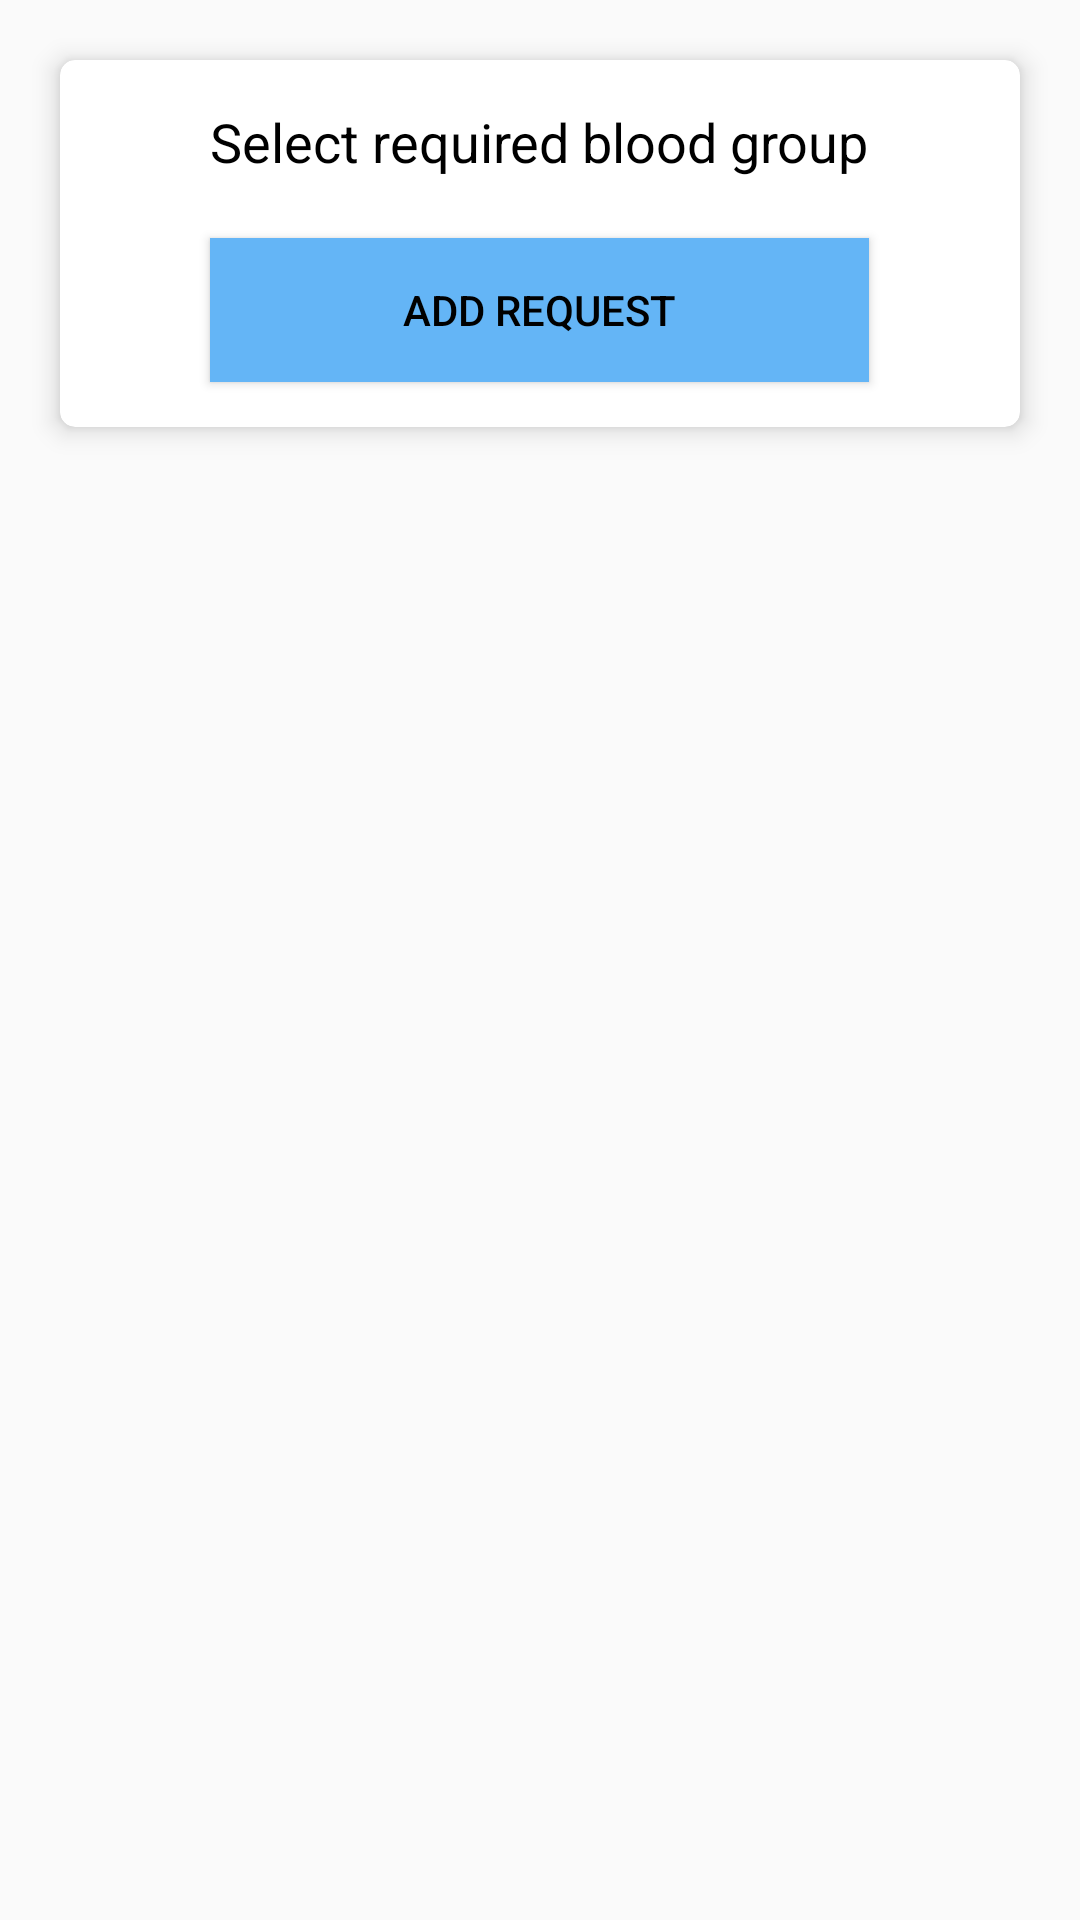

Reconstruct the res/layout file that produces this screen, plus the resources it refers to.
<!-- AndroidManifest.xml: application theme AppTheme -->
<!-- res/layout/fragment_add_request.xml -->
<?xml version="1.0" encoding="utf-8"?>
<LinearLayout xmlns:android="http://schemas.android.com/apk/res/android"
    xmlns:tools="http://schemas.android.com/tools"
    android:layout_width="match_parent"
    android:layout_height="match_parent"
    android:orientation="vertical"
    android:gravity="center_horizontal"
    xmlns:app="http://schemas.android.com/apk/res-auto"
    tools:context=".fragments.AddRequestFragment">


    <androidx.cardview.widget.CardView
        android:id="@+id/requestFragmentCardView"
        android:layout_width="match_parent"
        android:layout_height="wrap_content"
        android:layout_margin="20dp"
        android:padding="5dp"
        app:cardCornerRadius="5dp"
        app:cardElevation="5dp"
        app:layout_constraintBottom_toBottomOf="parent"
        app:layout_constraintLeft_toLeftOf="parent"
        app:layout_constraintRight_toRightOf="parent">


        <LinearLayout
            android:layout_width="wrap_content"
            android:layout_height="wrap_content"
            android:gravity="center"
            android:layout_gravity="center"
            android:orientation="vertical"
            android:padding="10dp">

            <TextView
                android:layout_width="wrap_content"
                android:layout_height="wrap_content"
                android:layout_margin="5dp"
                android:textColor="@android:color/black"
                android:text="Select required blood group"
                android:textAppearance="@style/TextAppearance.AppCompat.Medium" />

            <Spinner
                android:id="@+id/spinnerRequest"
                android:layout_width="match_parent"
                android:layout_margin="5dp"
                android:layout_height="wrap_content"
                android:background="@drawable/style_spinner" />

            <Button
                android:id="@+id/btnAddRequest"
                android:layout_width="match_parent"
                android:layout_height="wrap_content"
                android:layout_margin="5dp"
                android:background="@color/colorPrimary"
                android:padding="5dp"
                android:text="Add Request"

                android:textColor="@android:color/black" />


        </LinearLayout>
    </androidx.cardview.widget.CardView>
    <androidx.constraintlayout.widget.ConstraintLayout
        android:layout_width="match_parent"
        android:layout_height="wrap_content">
    <androidx.recyclerview.widget.RecyclerView
        android:layout_width="match_parent"
        android:layout_margin="10dp"
        android:layout_height="match_parent"

        android:layout_marginTop="10dp"
        android:scrollbars="vertical"
        android:padding="10dp"
        android:id="@+id/recyclerView"/>

        <ProgressBar
            android:id="@+id/progressBar"
            style="?android:attr/progressBarStyle"
            android:layout_width="wrap_content"
            android:visibility="invisible"
            android:layout_height="wrap_content"
            app:layout_constraintBottom_toBottomOf="parent"
            app:layout_constraintEnd_toEndOf="parent"
            app:layout_constraintStart_toStartOf="parent"
            app:layout_constraintTop_toTopOf="parent" />

    </androidx.constraintlayout.widget.ConstraintLayout>




    
    

</LinearLayout>
<!-- resources referenced by this layout -->
<resources>
  <color name="colorPrimary">#64b5f6</color>
  <!-- drawable style_spinner (drawable) -->
  <?xml version="1.0" encoding="utf-8"?>
  <selector xmlns:android="http://schemas.android.com/apk/res/android">
      <item>
          <layer-list>
              <item>
                  <shape android:shape="rectangle">
                      <solid android:color="@android:color/white"/>
                      <stroke android:color="@android:color/darker_gray"
                          android:width="1dp"/>
                      <corners android:radius="5dp"/>
                      <padding android:right="10dp"/>
  
                  </shape>
              </item>
              <item android:drawable="@drawable/ic_baseline_arrow_drop_down_24" android:gravity="end">
                  
              </item>
          </layer-list>
      </item>
  
  </selector>
  <style name="AppTheme" parent="Theme.AppCompat.Light.DarkActionBar">
          
          <item name="colorPrimary">@color/colorPrimary</item>
          <item name="colorPrimaryDark">@color/colorPrimaryDark</item>
          <item name="colorAccent">@color/colorAccent</item>
      </style>
  <color name="colorPrimaryDark">#2286c3</color>
  <color name="colorAccent">#03DAC5</color>
</resources>
